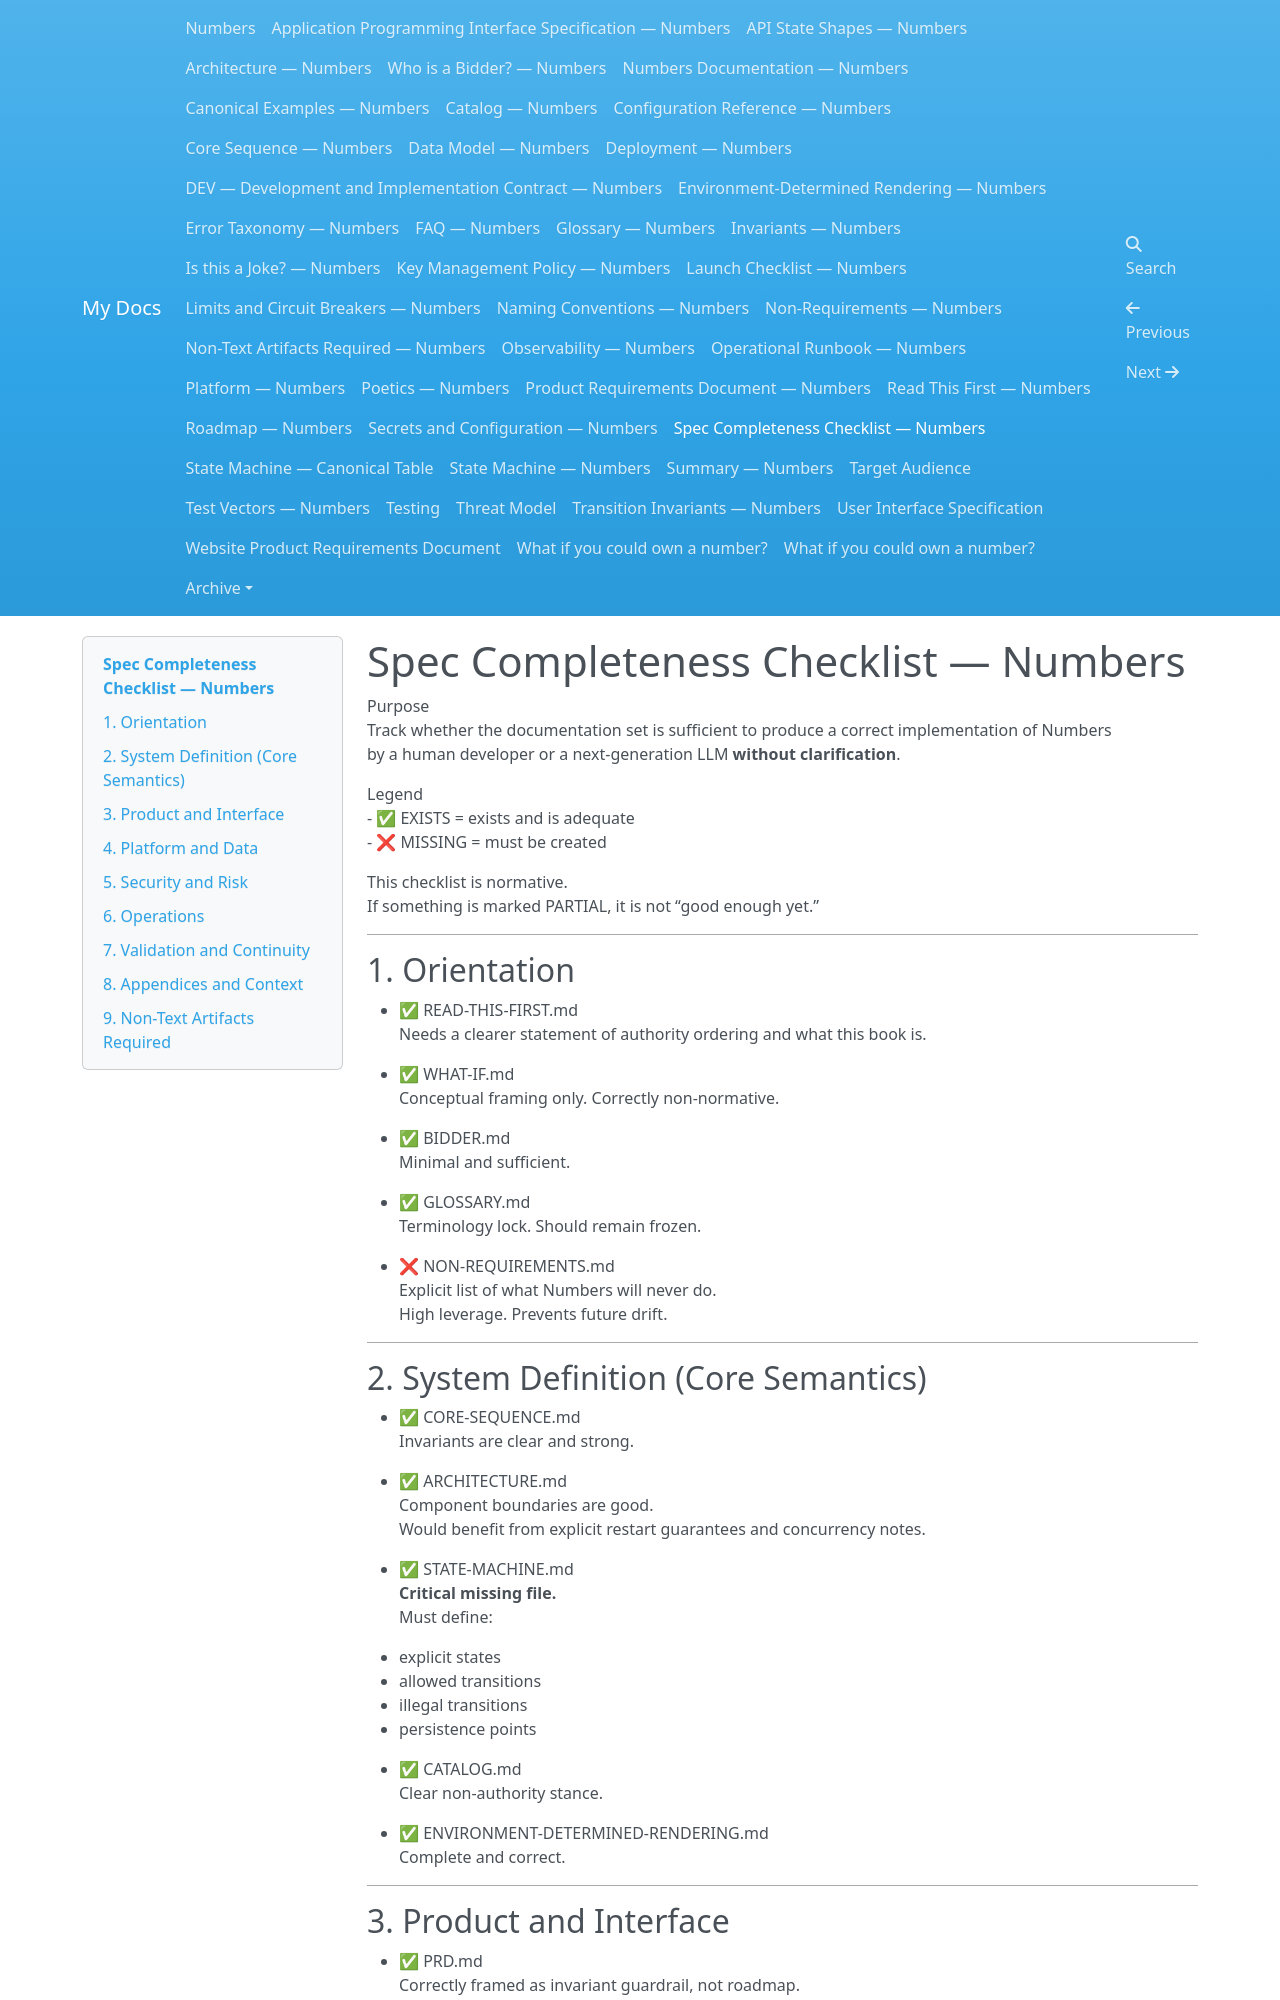

repository: dannygoldfield/numbers-docs · page: SPEC-COMPLETENESS-CHECKLIST/index.html · generator: mkdocs

# Spec Completeness Checklist — Numbers

Purpose  
Track whether the documentation set is sufficient to produce a correct implementation of Numbers  
by a human developer or a next-generation LLM **without clarification**.

Legend  
- ✅ EXISTS = exists and is adequate    
- ❌ MISSING = must be created  

This checklist is normative.  
If something is marked PARTIAL, it is not “good enough yet.”

---

## 1. Orientation

- ✅  READ-THIS-FIRST.md  
  Needs a clearer statement of authority ordering and what this book is.

- ✅ WHAT-IF.md  
  Conceptual framing only. Correctly non-normative.

- ✅ BIDDER.md  
  Minimal and sufficient.

- ✅ GLOSSARY.md  
  Terminology lock. Should remain frozen.

- ❌ NON-REQUIREMENTS.md  
  Explicit list of what Numbers will never do.  
  High leverage. Prevents future drift.

---

## 2. System Definition (Core Semantics)

- ✅ CORE-SEQUENCE.md  
  Invariants are clear and strong.

- ✅  ARCHITECTURE.md  
  Component boundaries are good.  
  Would benefit from explicit restart guarantees and concurrency notes.

- ✅ STATE-MACHINE.md  
  **Critical missing file.**  
  Must define:
  - explicit states
  - allowed transitions
  - illegal transitions
  - persistence points

- ✅ CATALOG.md  
  Clear non-authority stance.

- ✅ ENVIRONMENT-DETERMINED-RENDERING.md  
  Complete and correct.

---

## 3. Product and Interface

- ✅ PRD.md  
  Correctly framed as invariant guardrail, not roadmap.

- ✅ WEBSITE-PRD.md  
  Scope boundary is clear.

- ✅ UI-SPEC.md  
  Strong constraints. No semantic leakage.

---
